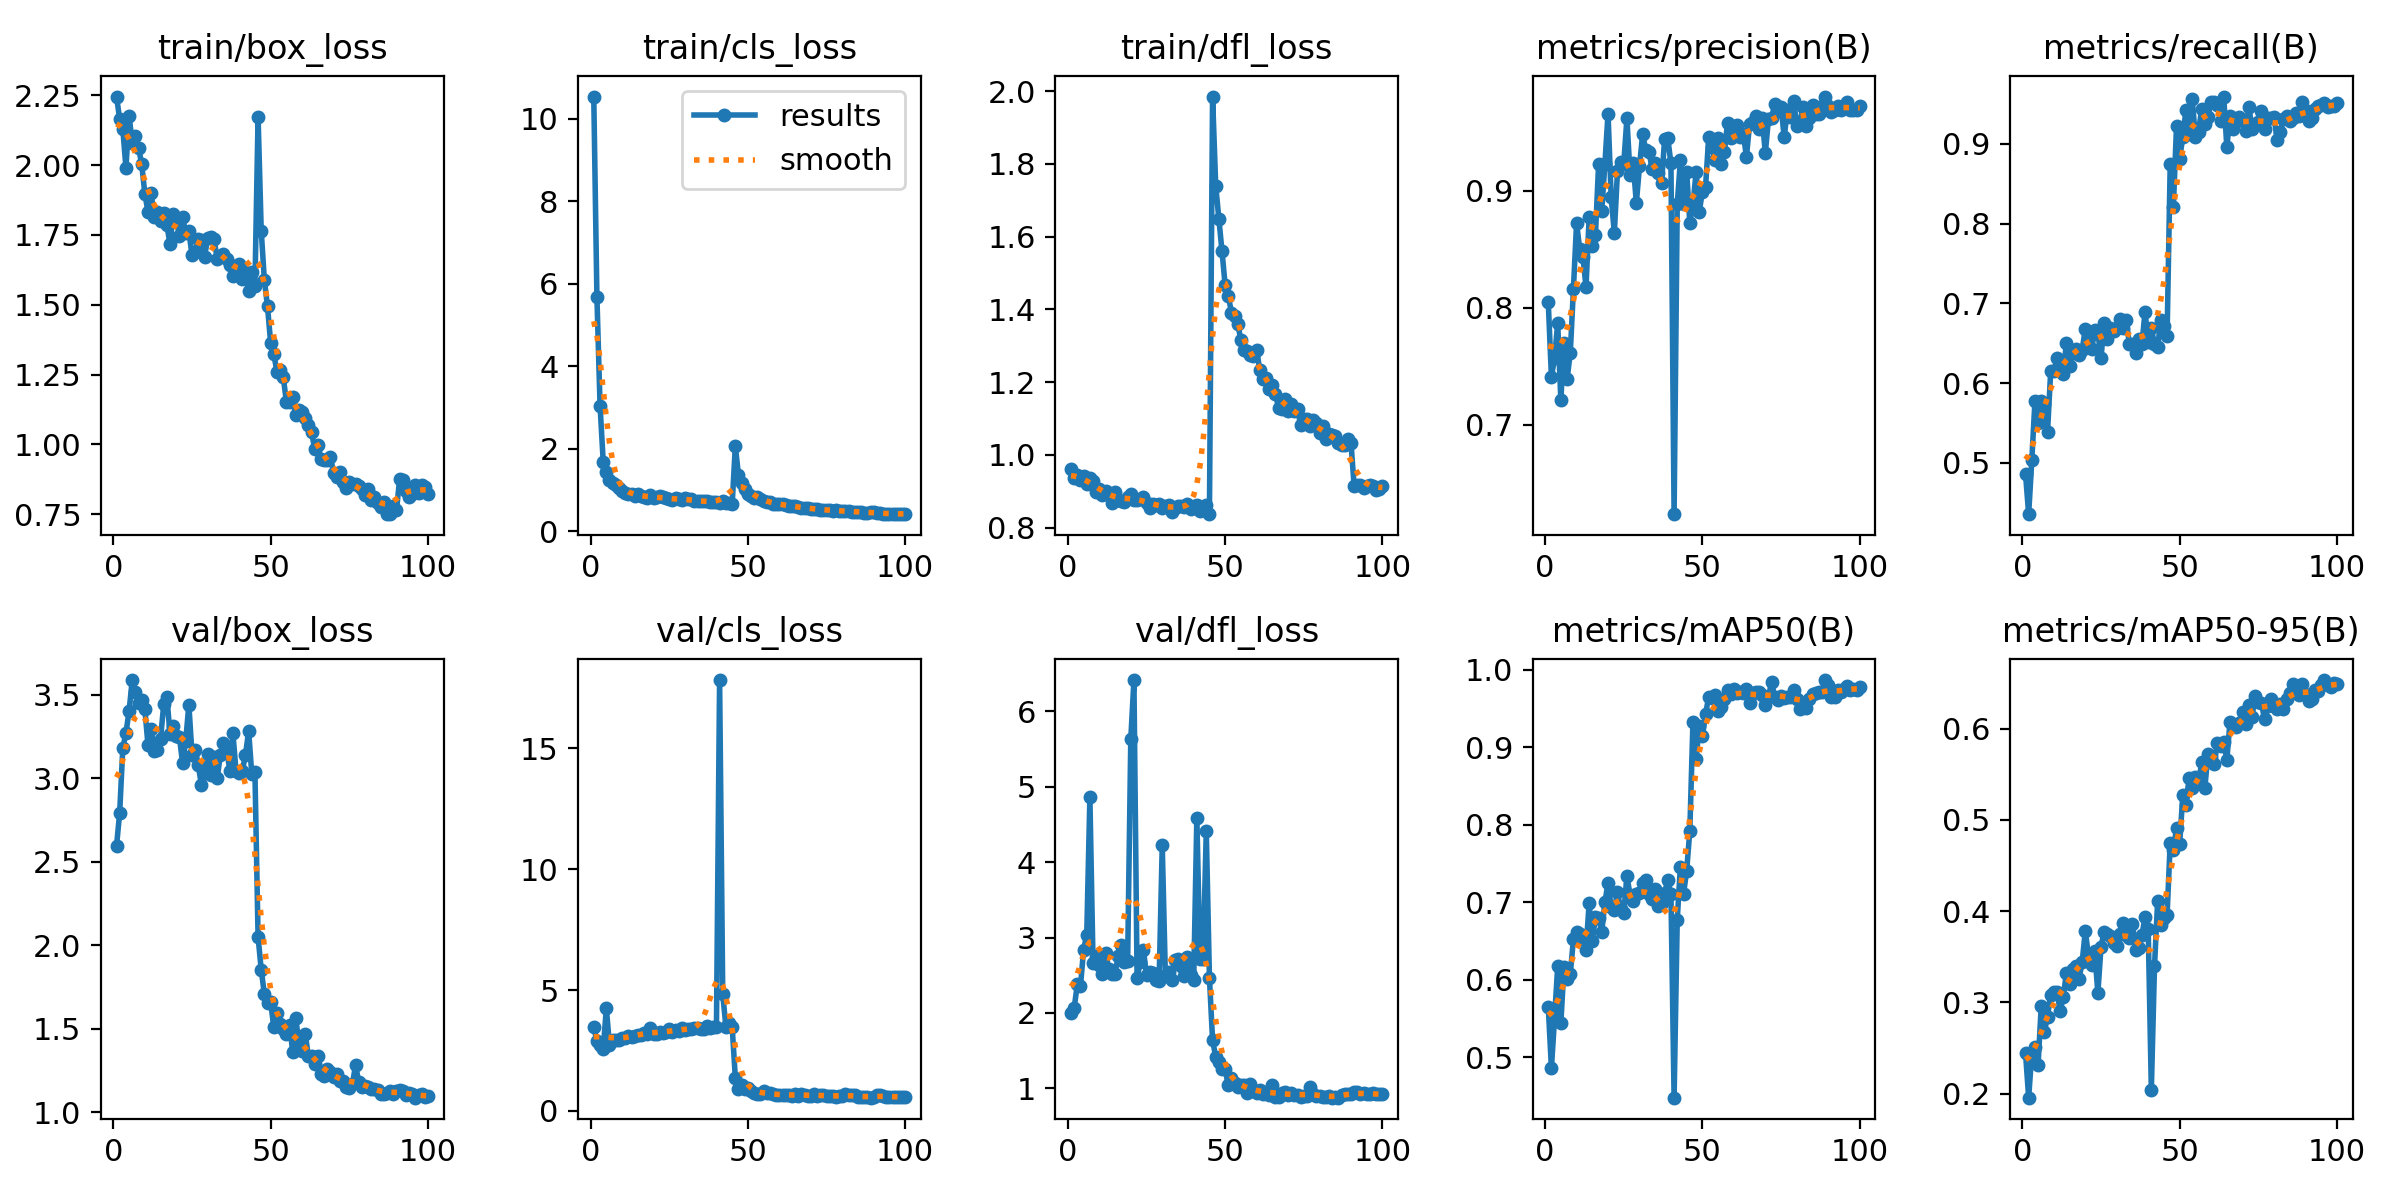

The file beside this chart, header and first rows:
epoch, time, train/box_loss, train/cls_loss, train/dfl_loss, metrics/precision(B), metrics/recall(B), metrics/mAP50(B), metrics/mAP50-95(B), val/box_loss, val/cls_loss, val/dfl_loss, lr/pg0, lr/pg1, lr/pg2
1, 192.9, 2.245, 10.54, 0.96, 0.8047, 0.4865, 0.5655, 0.2445, 2.593, 3.481, 1.999, 0.0003313, 0.0003313, 0.0003313
2, 461.4, 2.165, 5.684, 0.9374, 0.7408, 0.4358, 0.4861, 0.1955, 2.792, 2.873, 2.066, 0.0006645, 0.0006645, 0.0006645
3, 736.6, 2.129, 3.041, 0.9449, 0.7566, 0.5034, 0.5504, 0.2441, 3.18, 2.703, 2.378, 0.0009971, 0.0009971, 0.0009971
4, 994.7, 1.99, 1.686, 0.9308, 0.7869, 0.5777, 0.6175, 0.2513, 3.271, 2.543, 2.351, 0.001329, 0.001329, 0.001329
5, 1236, 2.177, 1.444, 0.9433, 0.7208, 0.5496, 0.5441, 0.2315, 3.404, 4.239, 2.839, 0.001658, 0.001658, 0.001658
6, 1478, 2.079, 1.242, 0.9203, 0.7701, 0.5777, 0.6164, 0.296, 3.588, 2.709, 3.037, 0.001657, 0.001657, 0.001657
7, 1718, 2.105, 1.159, 0.9374, 0.7392, 0.5746, 0.6009, 0.268, 3.518, 2.919, 4.857, 0.001652, 0.001652, 0.001652
8, 1960, 2.061, 1.118, 0.9288, 0.7614, 0.539, 0.6071, 0.2843, 3.448, 2.913, 2.66, 0.001647, 0.001647, 0.001647
9, 2199, 2.005, 1.041, 0.8986, 0.816, 0.6149, 0.6527, 0.3085, 3.467, 2.92, 2.755, 0.001641, 0.001641, 0.001641
10, 2433, 1.898, 0.9684, 0.9071, 0.8722, 0.6149, 0.6619, 0.3111, 3.416, 2.995, 2.634, 0.001634, 0.001634, 0.001634
11, 2636, 1.833, 0.9159, 0.8906, 0.8499, 0.631, 0.6594, 0.3108, 3.2, 3.01, 2.517, 0.001627, 0.001627, 0.001627
12, 2871, 1.899, 0.91, 0.9008, 0.8436, 0.625, 0.652, 0.2903, 3.296, 3.115, 2.799, 0.001618, 0.001618, 0.001618
13, 3110, 1.813, 0.8944, 0.8955, 0.8176, 0.6115, 0.6387, 0.3059, 3.164, 3.068, 2.586, 0.001609, 0.001609, 0.001609
14, 3396, 1.831, 0.8533, 0.8666, 0.8771, 0.651, 0.6993, 0.3325, 3.171, 3.077, 2.523, 0.001599, 0.001599, 0.001599
15, 3646, 1.801, 0.9017, 0.8989, 0.8527, 0.6216, 0.6503, 0.3202, 3.236, 3.149, 2.518, 0.001588, 0.001588, 0.001588
16, 3893, 1.827, 0.8578, 0.8748, 0.8622, 0.6385, 0.6808, 0.3368, 3.442, 3.139, 2.761, 0.001577, 0.001577, 0.001577
17, 4117, 1.786, 0.829, 0.8745, 0.9224, 0.6427, 0.6796, 0.3402, 3.488, 3.226, 2.898, 0.001565, 0.001565, 0.001565
18, 4380, 1.717, 0.7967, 0.8701, 0.8827, 0.6357, 0.6617, 0.3255, 3.266, 3.196, 2.678, 0.001552, 0.001552, 0.001552
19, 4632, 1.824, 0.8626, 0.8835, 0.9228, 0.6419, 0.6997, 0.3438, 3.314, 3.414, 2.687, 0.001539, 0.001539, 0.001539
20, 4873, 1.802, 0.7979, 0.893, 0.9658, 0.6679, 0.725, 0.3782, 3.25, 3.174, 5.63, 0.001524, 0.001524, 0.001524
21, 5093, 1.748, 0.8196, 0.877, 0.8944, 0.6554, 0.6932, 0.3514, 3.246, 3.183, 6.413, 0.001509, 0.001509, 0.001509
22, 5336, 1.815, 0.8385, 0.8766, 0.8637, 0.6424, 0.6894, 0.3407, 3.091, 3.275, 2.465, 0.001494, 0.001494, 0.001494
23, 5579, 1.756, 0.8153, 0.8792, 0.9163, 0.6661, 0.7136, 0.3558, 3.224, 3.213, 2.672, 0.001478, 0.001478, 0.001478
24, 5829, 1.764, 0.8026, 0.8849, 0.9246, 0.6632, 0.6908, 0.3102, 3.441, 3.246, 2.839, 0.001461, 0.001461, 0.001461
25, 6067, 1.677, 0.7759, 0.8684, 0.9229, 0.6318, 0.6855, 0.3608, 3.139, 3.368, 2.499, 0.001443, 0.001443, 0.001443
26, 6278, 1.689, 0.751, 0.8534, 0.9617, 0.6757, 0.7343, 0.3775, 3.171, 3.279, 2.54, 0.001425, 0.001425, 0.001425
27, 6448, 1.737, 0.7897, 0.8643, 0.9134, 0.6554, 0.7091, 0.3749, 3.077, 3.341, 2.529, 0.001407, 0.001407, 0.001407
28, 6677, 1.731, 0.7796, 0.8635, 0.9232, 0.6689, 0.7012, 0.373, 2.957, 3.31, 2.441, 0.001388, 0.001388, 0.001388
29, 6920, 1.672, 0.7424, 0.8656, 0.8893, 0.6655, 0.7107, 0.3652, 3.028, 3.437, 2.418, 0.001368, 0.001368, 0.001368
30, 7177, 1.741, 0.793, 0.8531, 0.9207, 0.6689, 0.7122, 0.3618, 3.148, 3.338, 4.221, 0.001348, 0.001348, 0.001348
31, 7417, 1.742, 0.7812, 0.8585, 0.9482, 0.6803, 0.7248, 0.375, 3.018, 3.375, 2.489, 0.001327, 0.001327, 0.001327
32, 7672, 1.735, 0.7676, 0.8617, 0.9343, 0.6689, 0.7282, 0.3867, 3.125, 3.403, 2.549, 0.001306, 0.001306, 0.001306
33, 7927, 1.665, 0.7167, 0.8436, 0.9334, 0.6791, 0.7105, 0.3743, 3, 3.438, 2.434, 0.001284, 0.001284, 0.001284
34, 8159, 1.676, 0.7393, 0.8536, 0.9188, 0.6498, 0.7037, 0.3704, 3.137, 3.417, 2.697, 0.001262, 0.001262, 0.001262
35, 8400, 1.681, 0.7221, 0.8595, 0.9236, 0.6486, 0.7175, 0.3859, 3.212, 3.406, 2.714, 0.001239, 0.001239, 0.001239
36, 8632, 1.665, 0.7215, 0.8607, 0.915, 0.6385, 0.6954, 0.357, 3.178, 3.396, 2.62, 0.001216, 0.001216, 0.001216
37, 8872, 1.642, 0.7204, 0.8559, 0.9062, 0.6554, 0.6996, 0.3597, 3.046, 3.492, 2.49, 0.001193, 0.001193, 0.001193
38, 9116, 1.602, 0.6965, 0.8655, 0.9444, 0.6486, 0.7116, 0.3739, 3.268, 3.422, 2.746, 0.00117, 0.00117, 0.00117
39, 9340, 1.639, 0.7097, 0.851, 0.9445, 0.6897, 0.7292, 0.3932, 3.042, 3.457, 2.505, 0.001146, 0.001146, 0.001146
40, 9527, 1.646, 0.7085, 0.8596, 0.9232, 0.652, 0.7102, 0.3801, 3.034, 3.488, 2.431, 0.001121, 0.001121, 0.001121
41, 9732, 1.591, 0.6887, 0.862, 0.6235, 0.6689, 0.448, 0.2043, 3.046, 17.83, 4.589, 0.001097, 0.001097, 0.001097
42, 9989, 1.619, 0.7192, 0.8453, 0.8881, 0.6486, 0.6776, 0.3393, 3.14, 4.82, 2.711, 0.001072, 0.001072, 0.001072
43, 10243, 1.549, 0.6695, 0.8569, 0.9259, 0.6453, 0.7457, 0.4112, 3.284, 3.485, 2.717, 0.001047, 0.001047, 0.001047
44, 10468, 1.616, 0.6903, 0.8631, 0.8887, 0.6791, 0.7107, 0.3852, 3.025, 3.63, 4.412, 0.001022, 0.001022, 0.001022
45, 10629, 1.567, 0.6479, 0.8371, 0.9156, 0.6723, 0.7408, 0.3929, 3.038, 3.466, 2.469, 0.0009965, 0.0009965, 0.0009965
46, 355.1, 2.174, 2.065, 1.985, 0.8725, 0.6588, 0.7923, 0.3953, 2.05, 1.375, 1.639, 0.0009709, 0.0009709, 0.0009709
47, 679.8, 1.765, 1.358, 1.739, 0.888, 0.875, 0.9328, 0.4751, 1.853, 0.9082, 1.42, 0.0009453, 0.0009453, 0.0009453
48, 931.4, 1.588, 1.165, 1.649, 0.9159, 0.8209, 0.8852, 0.4666, 1.707, 1.075, 1.345, 0.0009195, 0.0009195, 0.0009195
49, 1170, 1.494, 1.019, 1.559, 0.882, 0.9223, 0.9272, 0.4911, 1.656, 0.9012, 1.256, 0.0008936, 0.0008936, 0.0008936
50, 1393, 1.363, 0.9089, 1.466, 0.8991, 0.8818, 0.9141, 0.474, 1.657, 0.9357, 1.259, 0.0008678, 0.0008678, 0.0008678
51, 1625, 1.323, 0.8589, 1.438, 0.9031, 0.9088, 0.9424, 0.5269, 1.508, 0.8283, 1.042, 0.0008418, 0.0008418, 0.0008418
52, 1853, 1.261, 0.8048, 1.391, 0.9456, 0.9426, 0.9649, 0.5162, 1.594, 0.7275, 1.136, 0.0008159, 0.0008159, 0.0008159
53, 2072, 1.267, 0.8218, 1.382, 0.9374, 0.9122, 0.9633, 0.5457, 1.527, 0.703, 1.073, 0.00079, 0.00079, 0.00079
54, 2278, 1.241, 0.7698, 1.359, 0.9263, 0.9561, 0.9667, 0.5345, 1.498, 0.6889, 1.024, 0.0007642, 0.0007642, 0.0007642
55, 2499, 1.153, 0.7267, 1.316, 0.9451, 0.9088, 0.946, 0.5476, 1.468, 0.8062, 1.043, 0.0007384, 0.0007384, 0.0007384
56, 2721, 1.151, 0.6986, 1.287, 0.9227, 0.9155, 0.9519, 0.5406, 1.524, 0.7368, 1.049, 0.0007128, 0.0007128, 0.0007128
57, 2938, 1.17, 0.6981, 1.285, 0.9332, 0.9438, 0.9615, 0.5634, 1.362, 0.7254, 0.9377, 0.0006872, 0.0006872, 0.0006872
58, 3144, 1.106, 0.6567, 1.274, 0.958, 0.9249, 0.9735, 0.535, 1.565, 0.6929, 1.06, 0.0006618, 0.0006618, 0.0006618
59, 3348, 1.124, 0.6603, 1.272, 0.9453, 0.9344, 0.9688, 0.5722, 1.399, 0.661, 0.9629, 0.0006366, 0.0006366, 0.0006366
60, 3549, 1.114, 0.6484, 1.288, 0.9495, 0.9531, 0.9753, 0.5688, 1.367, 0.6483, 0.9432, 0.0006116, 0.0006116, 0.0006116
... 40 more rows
